pico-8 play session: mixed d-pad (fixed 12-tick cycle)

[t = 2 s] mixed d-pad (1.2s cycle ×~1): → ← ↑ ↓ + 🅾/❎ taps, ~2s
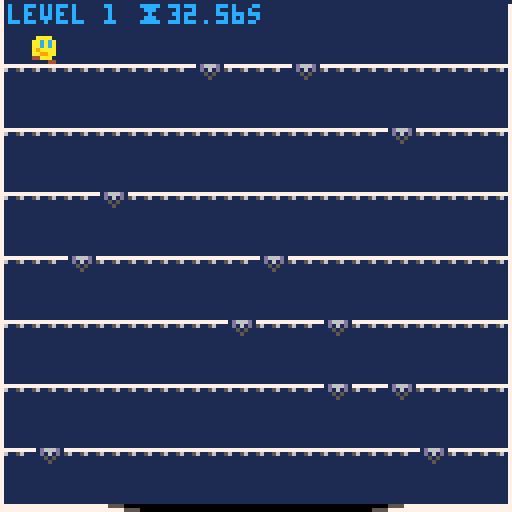
[t = 6 s] mixed d-pad (1.2s cycle ×~5): → ← ↑ ↓ + 🅾/❎ taps, ~6s
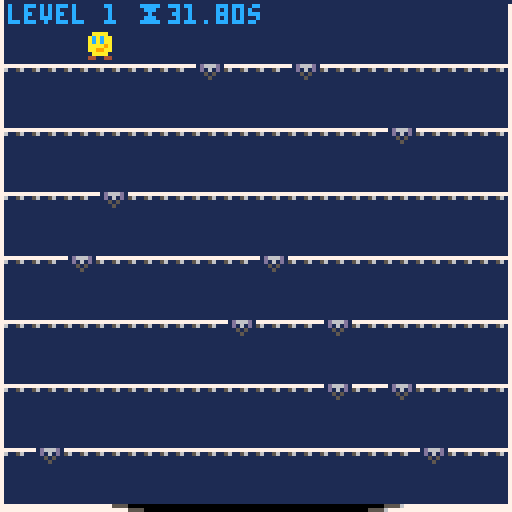
[t = 8 s] mixed d-pad (1.2s cycle ×~6): → ← ↑ ↓ + 🅾/❎ taps, ~8s
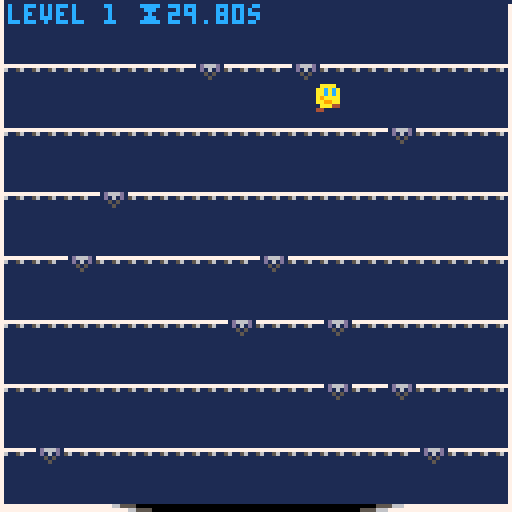

pico-8 cartridge
version 30
__lua__
-- void seeker
-- by broquaint

-- constants

-- Brain won't map colours to numbers so get computer to do it
black    = 0 navy     = 1 magenta  = 2 green    = 3
brown    = 4 dim_grey = 5 silver   = 6 white    = 7
red      = 8 orange   = 9 yellow   = 10 lime    = 11
azure    = 12 violet   = 13 salmon = 14 coral   = 15

left  = -1
right = 1

drop_normal = 1
drop_slow   = 2
drop_fast   = 4

sfx_drop_tbl = {
   [drop_normal] = 1,
   [drop_slow]   = 3,
   [drop_fast]   = 2
}

facing_right_spr = 4
facing_left_spr  = 3

gapspr={2,5,6}

warp_item_spr = 16
item_warp     = 'warp'
grav_item_spr  = 17
item_grav_belt = 'grav belt'
shoes_item_spr   = 18
item_speed_shoes = 'fast boots'

state_level_end = 'end of level'
state_running   = 'running'
state_no_void   = 'no void'
state_menu      = 'menu'

lower_limit = 13

normal_gravity = 0.2
gravity = normal_gravity -- Not constant, changes for slow falls etc
jump_velocity = 1.6
speed_boost = 0.02
max_speed = 3.5
normal_friction = 0.8
friction = normal_friction
normal_acceleration = 0.5
acceleration = normal_acceleration

function _init()
   reset_game_vars()
   reset_level_vars()
   gamestate = state_menu
   cartdata("broquaint_findthegap")
   -- dset(0,0) -- reset score
end

function reset_game_vars()
   level = 1
   current_item = {}
   dx = 0
   dy = 6
end

function reset_level_vars()
   gravity = normal_gravity
   x = 0
   y = 0
   dx = 0
   dy = 0
   jumping = false
   falling = true -- Fall into the level
   moving  = false
   bouncing = false
   wiping = false
   direction = 1
   jumped_from = 0
   floors_dropped = 0
   grav_fuel = 2

   acceleration = has_speed_shoes() and normal_acceleration + speed_boost or normal_acceleration

   bonus_level = level % 10 == 0

   floor = 1
   floor_unlocked = true

   sticky_floor = -1
   bouncy_floor = -1

   -- Only have "flavour" floors after 5th level.
   if level > 5 then
      if level < 20 then
         if not bonus_level and randn(3) == 2 then
            -- Never the first or last floor.
            sticky_floor = randn(5) + 1
         else
            bouncy_floor = randn(5) + 1
         end
      -- After 20th level allow >1 flavour floor.
      else
         local rem = level % 10
         if not bonus_level and rem % 3 == 0 then
            sticky_floor = randn(5) + 1
            bouncy_floor = sticky_floor > 3 and 2 or 4
         elseif rem % 4 == 0 then
            bouncy_floor = randn(5) + 1
         elseif not bonus_level and rem % 2 == 0 then
            sticky_floor = randn(5) + 1
         end
      end
   end

   key_set = {}

   timers_seen = 0
   timer_at = {}
   if(not bonus_level) then
      local base_time = 35 - flr(level / 10)
      local pressure  = level * 0.5
      if level > 10 then
         time_limit = base_time - min(pressure, lower_limit)
      else
         time_limit = base_time - level
      end
   else
      time_limit = max(15 - (level/10), 9)
   end
   extra_time = 0

   begin = t()
   gamestate = state_running
   lvldone = nil
   in_void = false
   new_highscore = false

   set_items()
   set_gaps()
   set_keys()
   set_launchers()
   set_bouncers()
end

function has_warp(item)
   if(item == nil) item = current_item
   return item[4] == item_warp
end

function has_grav_belt(item)
   if(item == nil) item = current_item
   return item[4] == item_grav_belt
end

function has_speed_shoes(item)
   if(item == nil) item = current_item
   return item[4] == item_speed_shoes
end

function is_pos_in_set(pos_set, pos)
   for p in all(pos_set) do
      if(pos[1] == p[1]) return true
   end
   return false
end

function find_free_tile(known, tile_gen)
   local new_y   = floor * 16 - 8
   local new_pos = tile_gen()
   -- Enter loop if the new tile position is already present to generate a new position.
   while(is_pos_in_set(known, new_pos)) do
      new_pos = tile_gen()
   end
   return new_pos
end

function find_free_item_tile(known, tile_gen)
   local to_consider = copy_table(item_set)
   for v in all(known) do
      add(to_consider, v)
   end
   return find_free_tile(to_consider, tile_gen)
end

function set_gaps()
   gap_set = {}

   local function gap_gen()
      local x1 = randn(14) * 8
      local sprite
      if level == 1 then
         sprite = gapspr[1]
      elseif level == 2 or bonus_level then
         sprite = ({2,6})[randn(2)]
      else
         sprite = gapspr[randn(#gapspr)]
      end
      return { x1, x1 + 8, sprite }
   end
   for iy=1,7 do
      local gapcount = randn(not bonus_level and 2 or 1)

      -- Ensure sticky floors always have 2 gaps.
      if(iy == sticky_floor and gapcount < 2) gapcount += 1

      local gaps = {}
      for idx=1,gapcount do
         -- Jam the gap sprite onto the position.
         add(gaps, find_free_tile(gaps, gap_gen))
         if iy == bouncy_floor then
            gaps[#gaps][3] = gapspr[1]
         end
      end

      -- If the current item or grav belt is warp always ensure 1 slow gap.
      if (has_warp() or has_grav_belt()) and iy != bouncy_floor and
         every(gaps, function(g) return fget(g[3]) != drop_slow end) then
         -- Don't add another gap if there's already 3
         if(#gaps == 3) then
            gaps[#gaps][3] = gapspr[2]
         else
            local gap = find_free_tile(gaps, gap_gen)
            gap[3] = gapspr[2]
            add(gaps, gap)
         end
      end

      -- If the current item is speed shoes ensure no fast gaps.
      if has_speed_shoes() then
         for gap in all(gaps) do
            if(gap[3] == 6) gap[3] = 5
         end
      end

      -- Ensure there's at least one non-slow gap.
      if every(gaps, function(g) return fget(g[3]) == drop_slow end) then
         -- Don't add another gap if there's already 3
         if(#gaps == 3) then
            gaps[#gaps][3] = gapspr[1]
         else
            local gap = find_free_tile(gaps, gap_gen)
            gap[3] = gapspr[1]
            add(gaps, gap)
         end
      end

      gap_set[iy] = gaps
   end
end

function set_keys()
   key_set = {{}}

   for iy = 2,7 do
      local function key_gen()
         local y_offset = 8
         if(level > 5 and randn(4) > 3) y_offset = 13
         return {(randn(15) * 8), iy * 16 - y_offset}
      end
      local keys = {}
      if not bonus_level and level > 3 and randn(10) < level then
         local key_count = #gap_set[iy]
         for _ = 1, key_count do
            add(keys, find_free_item_tile(keys, key_gen))
         end
      end
      key_set[iy] = keys
   end
   -- Ensure at least one floor is free of keys.
   key_set[randn(#key_set - 2) + 2] = {}
   add(key_set, {})
end

function set_launchers()
   local function find_free_floor_tile(launchers, iy)
      local to_consider = copy_table(launchers)
      for v in all(gap_set[iy]) do add(to_consider, v) end
      -- if level < 15 then
      for v in all(item_set[iy]) do add(to_consider, v) end
      for v in all(key_set[iy]) do add(to_consider, v) end
      -- end
      -- printh('considering: ', to_consider)
      return find_free_tile(
         to_consider, function() return {((randn(13) + 1) * 8), iy * 16 - 8} end
      )
   end

   launcher_set = {{}}

   local seen = 0
   for iy = 2,7 do
      local launchers = {}
      local lcount = level < 8 and 1 or (level < 18 or bonus_level) and 2 or 3
      -- Add launcher 1 in 4 times if it's after level 8, it's a regular floor,
      -- once generate up to 1 before level 8, 2 before level 18, 3 before level 28
      -- then an aribtrary amount after that.
      for _ = 1, lcount do
         if randn(4) == 2 and level > 3
            and (iy != sticky_floor and iy != bouncy_floor)
            and ((level < 8 and seen < 1) and (level < 18 and seen < 2) or (level < 28 and seen < 3) or (level > 31)) then
            add(launchers, find_free_floor_tile(launchers, iy))
         end
      end
      seen += #launchers > 0 and 1 or 0
      launcher_set[iy] = launchers
   end

   add(launcher_set, {})
   -- printh('launchers: ' .. arr_to_str(launcher_set))
end

function set_bouncers()
   local function find_free_floor_tile(bouncers, iy)
      local to_consider = copy_table(bouncers)
      for v in all(gap_set[iy]) do add(to_consider, v) end
      -- if level < 15 then
      for v in all(item_set[iy]) do add(to_consider, v) end
      for v in all(key_set[iy]) do add(to_consider, v) end
      for v in all(launcher_set[iy]) do add(to_consider, v) end
      -- end
      -- printh('considering: ', to_consider)
      return find_free_tile(
         to_consider, function() return {((randn(14) + 1) * 8), iy * 16 - 8} end
      )
   end

   bouncer_set = {{}}

   local seen = 0
   for iy = 2,7 do
      local bouncers = {}
      local bcount = level < 6 and 1 or (level < 16 or bonus_level) and 2 or 3
      for _ = 1, bcount do
         if randn(4) == 2 and level > 6
            and (iy != sticky_floor and iy != bouncy_floor)
            and ((level < 8 and seen < 1) and (level < 18 and seen < 2) or (level < 28 and seen < 3) or (level > 31)) then
            add(bouncers, find_free_floor_tile(bouncers, iy))
         end
      end
      seen += #bouncers > 0 and 1 or 0
      bouncer_set[iy] = bouncers
   end

   add(bouncer_set, {})
end

function set_items()
   item_set = {}
   if level > 3 and not bonus_level and level % 2 == 0 then
      local possible_items = shuffle({
         {8,   warp_item_spr,  item_warp},
         {64,  shoes_item_spr, item_speed_shoes},
         {112, grav_item_spr,  item_grav_belt}
      })
      for item in all(possible_items) do
         if current_item[4] != item[3] then
            local item_y = (randn(6) + 1) * 16 - 8
            add(item_set, {item[1], item_y, item[2], item[3]})
            break
         end
      end
   end
end

function above_gap()
   for gap in all(gap_set[floor] or {{-1,-1}}) do
      if((x + 2) > gap[1] and (x + 4) < gap[2]) return gap
   end
   return false
end

function progress_floor()
   falling = true
   floor += 1
   floors_dropped += 1

   floor_locked = #key_set[floor] > 0

   timer_max = min(flr(floor/5), 2)
   -- If before the last floor and after level 5 and there's either
   -- a increasingly likely chance or a launcher below and a timer hasn't
   -- been seen yet and it's not a bonus level and the current item
   -- isn't speed shoes then generate a timer.
   if floor < 7 and level > 5
   and (randn(15) < level or #launcher_set[floor+1] > 0)
   and timers_seen < timer_max and not bonus_level and not has_speed_shoes() then
      timers_seen += 1
      local timer_gen = function () return {(randn(15) * 8), floor * 16 - 8, floor} end
      -- TODO handle bouncers
      timer_at = find_free_item_tile(key_set[floor], timer_gen)
   end
end

function start_jump()
   jumping = true
   jumped_from = x
   dy -= jump_velocity
   if(sticky_floor == floor) acceleration = normal_acceleration
   sfx(0)
end

function compute_gap_effect(gap)
   local effect = fget(gap[3])
   if(effect == drop_normal) then
      dy = 1
      acceleration = has_speed_shoes() and normal_acceleration + speed_boost or normal_acceleration
   elseif(effect == drop_slow) then
      slow_gap_fall()
   elseif(effect == drop_fast) then
      dy = 3.5
      -- No boost with speed shoes.
      acceleration += has_speed_shoes() and 0 or 0.3
   end
end

function slow_gap_fall()
   -- Not so slow if the gap is jumped into.
   if has_grav_belt() or (floors_dropped == 1 and jumping) then
      gravity *= 0.3
      dy *= 0.3
   elseif floors_dropped > 1 then
      dy += 1
   else
      y += 1 -- Indicate movement .. not ideal though.
      gravity = 0.01
      dy = 0.01
      acceleration = has_speed_shoes() and normal_acceleration or normal_acceleration * 0.7
   end
end

function apply_gravity()
   dy += gravity
   y  += dy

   local player_feet = y + 8
   local next_floor  = floor * 16

   if gamestate == state_level_end then return end

   if dy >= 0 and (player_feet >= next_floor) then
      local gap    = above_gap()
      local effect = gap and fget(gap[3])

      if gap and not floor_locked then
         progress_floor()
         compute_gap_effect(gap)

         if floors_dropped == 1 then
            if effect == drop_slow and jumping then
               sfx(17)
            else
               sfx(sfx_drop_tbl[effect])
            end
         else
            sfx(13 + floors_dropped)
         end

         jumping = false
      else
         -- Handle the void floor so the player is placed on the "surface"
         y = next_floor - (floor == 8 and 10 or 8)
         dy = 0

         if bouncy_floor == floor then
            -- Reset gravity otherwise bouncing from a slow gap is bugged.
            gravity = normal_gravity
            start_jump()
         else
            -- Reset gravity after slow falls
            gravity = normal_gravity
            falling = false
            jumping = false
            grav_fuel = 2

            if sticky_floor == floor then
               -- dx = direction * (speed * 0.2)
               if has_speed_shoes() then
                  acceleration *= 0.05
               else
                  acceleration *= 0.2
               end
            end

            if floors_dropped > 1 and not has_speed_shoes() then
               -- dx += floors_dropped / 2
               if has_speed_shoes() then
                  acceleration += (floors_dropped / 2) * 0.07
               else
                  acceleration += 0.3
               end
               info_flash('speed boost!', 1)
               flash(function() pal(brown, red) end, 0.5)
               delay(function() flash(function() pal(brown, orange) end, 0.5) end, 0.5)
               delay(function() pal(brown, brown) end, 1.1)
            end

            floors_dropped = 0
         end
      end
   elseif has_grav_belt() and dy <= 0 then
      if flr(player_feet / 16) < (floor - 1) then
         if(floor != 1) then
            floor -= 1
            sfx(21)
         end
      end
   end
end

function bound_movement(cx)
   if cx < 0 then
      if has_warp() then
         return 120, 14
      else
         return 0
      end
   elseif cx >= 120 then
      if has_warp() then
         return 0, 13
      else
         return 120
      end
   else
      return cx
   end
end

function move_player_horizontal(direction_moved)
   if direction_moved == left or direction_moved == right then
      direction = direction_moved
   elseif not has_speed_shoes() then
      return
   end

   -- If speed shoes are possessed then compute movement based on momentum
   if has_speed_shoes() then
      x = bound_movement(x + dx)

      dx *= friction
      if(not moving) dx *= friction

      if direction_moved == left then
         dx = dx - acceleration
      elseif direction_moved == right then
         dx = dx + acceleration
      end
   -- Otherwise movement maps directly to input.
   else
      local speed = min(max_speed, acceleration * 3.5)
      local warp_sfx
      if direction == left then
         x, warp_sfx = bound_movement(x - speed)
      elseif direction == right then
         x, warp_sfx = bound_movement(x + speed)
      end
      if(warp_sfx != nil) sfx(warp_sfx)
   end

   if(abs(dx) > max_speed) dx = max_speed * direction
end

function _update()
   run_delays()

   if(gamestate == state_menu) then
      if(btn(5)) then
         gamestate = state_running
         sfx(9)
      end
      return
   end

   local running_time = t() - begin - extra_time

   if gamestate == state_level_end then
      -- Short grace period so X doesn't instantly proceed/retry
      -- which can be jarring.
      if btnp(5) and not wiping then
         local wipe_start = t()
         flash(function() wipe_screen(t() - wipe_start) end, 1)
         -- Reset the level at the point should be full
         delay(reset_level_vars, 0.5)
         wiping = true
      end
      -- Fall through the void and move towards the center.
      if(y < 150) then
         apply_gravity()
         if((x + 8) < 64 or x > 64) x += dx
      end
   elseif(gamestate == state_no_void) then
      if btn(5) and not wiping and t() - lvldone > 0.5 then
         local wipe_start = t()
         flash(function() wipe_screen(t() - wipe_start) end, 1)
         -- Reset the level at the point should be full
         delay(function()
               reset_game_vars()
               reset_level_vars()
         end, 0.5)
         wiping = true
         sfx(9)
      end
   else
      if(running_time > time_limit) then
         printh("Ran out of time at " .. t() .. " started " .. begin .. " extra time " .. extra_time .. " - time limit was " .. time_limit)
         gamestate = state_no_void
         sfx(6)
         local hiscore = dget(0)
         if(hiscore < level) then
            dset(0, level)
            new_highscore = true
         end
         return
      end

      local dir = btn(0) and 'left ' or 'right';
      local msg = dir .. 'dx was ' .. dx .. ' @ ' .. x
      move_player_horizontal(btn(0) and left or btn(1) and right or nil)
      -- if(t() % 0.25 == 0) printh(msg .. ', dx now ' .. dx .. ' @ ' .. x)

      moving = btn(0) or btn(1)

      if(not jumping and not falling and not floor_locked) then
         local gap = above_gap()
         if gap then
            compute_gap_effect(gap)

            -- printh("dx = " .. dx .. " speed = " .. speed)

            progress_floor()

            if has_grav_belt() and fget(gap[3]) == drop_slow then
               sfx(17)
            else
               sfx(sfx_drop_tbl[fget(gap[3])])
            end
         end
      end

      if not jumping and y == (floor * 16 - 8) then
         for launcher in all(launcher_set[floor]) do
            local lx = launcher[1]
            local ly = launcher[2]
            if (x + 4) > launcher[1] and x < (launcher[1] + 5) then
               jumping = true
               gravity *= 0.9
               dy -= 2.5
               floor -= 1
               sfx(18)
               flash(function() line(lx + 2, ly + 5, lx + 5, ly + 5, azure) end, 0.7)
               flash(function() line(lx + 3, ly + 4, lx + 4, ly + 4, white) end, 0.5)

               break
            end
         end
      end

      if y >= (floor * 16 - 8) and y < (floor * 16 - 4) then
         for bouncer in all(bouncer_set[floor]) do
            local bx1 = bouncer[1] + 2
            local bx2 = bx1 + 3
            local px1 = flr(x + 1)
            local px2 = flr(px1 + 5)

            if not bouncing
               and (
                     (direction == right and px2 >= bx1 and px2 < bx2)
                  or (direction == left  and px1 <= bx2 and px1 > bx1)
               )
            then
               if has_speed_shoes() then
                  dx = -dx
                  bouncing = true
                  -- Avoid getting stuck etc
                  delay(function() bouncing = false end, 0.2)
               else
                  -- Shonky emulation of being pushed back
                  local accel_was = acceleration
                  acceleration = -(acceleration + 0.8)
                  move_player_horizontal(direction)
                  delay(function()
                        if bouncing then
                           acceleration = abs(accel_was)
                           bouncing = false
                        end
                  end, 0.2)
                  bouncing = true
               end

               local by = bouncer[2]
               flash(
                  function()
                     line(bx1 - 1, by + 5, bx1 - 1, by + 6, azure)
                     line(bx2 + 1, by + 5, bx2 + 1, by + 6, azure)
                  end, 0.7
               )
               flash(function()
                     line(bx1 - 2, by + 5, bx1 - 2, by + 6, white)
                     line(bx2 + 2, by + 5, bx2 + 2, by + 6, white)
               end, 0.5)
               sfx(20)

               break
            end
         end
      end

      -- This should be after the falling check so a) you can't just spam
      -- jump to avoid slow gaps and b) so you can fall straight through gaps below.
      if not falling and not jumping and btnp(5) and y % 8 == 0 then
         start_jump()
      end

      if has_grav_belt() and grav_fuel > 0 and btnp(5) then
         if jumping and dy >= -0.25 then
            -- Basically acts like a double jump
            dy -= jump_velocity
            grav_fuel -= 0.6
            sfx(0)
         end
      end

      if not falling or bouncy_floor == floor then
         if floor_locked then
            local keys = key_set[floor]
            for idx,key in pairs(keys) do
               if  ((x + 6) > key[1] and x < (key[1] + 6))
                  and (y <= key[2] or flr(y - 2) == key[2]) then
                  deli(keys, idx)
                  sfx(4)
                  break
               end
            end

            if(#keys == 0) floor_locked = false
         end

         if #timer_at > 0 and timer_at[3] == floor and (x + 6) > timer_at[1] and x < (timer_at[1] + 6) then
            timer_at = {}
            extra_time += 3
            sfx(7)
            info_flash('+3s')
         end

         for idx, item in pairs(item_set) do
            if y == item[2] and (x + 6) > item[1] and x < (item[1] + 6) then
               if not has_speed_shoes(item) then
                  -- Reset speed if we're switching from speed shoes.
                  -- dx = normal_speed
                  -- speed = normal_speed
                  acceleration = normal_acceleration
                  friction = normal_friction
                  pal(brown, brown)
               else
                  -- dx = normal_speed + 1.4
                  -- speed = dx
                  acceleration += speed_boost
                  friction = 0.95
                  -- Luckily the only use of brown is in the shoes.
                  pal(brown, red)
               end

               if has_warp(item) then
                  local start_fade = t()
                  flash(function()
                        local d = t() - start_fade
                        local colour = d < 0.3 and silver or d < 0.6 and violet or dim_grey
                        line(0, 0, 0, 128, colour)
                        line(127, 1, 127, 128, colour)
                  end, 1)
               elseif has_warp() then
                  local start_fade = t()
                  flash(function()
                        local d = t() - start_fade
                        local colour = d < 0.3 and dim_grey or d < 0.6 and violet or silver
                        line(0, 0, 0, 128, colour)
                        line(127, 1, 127, 128, colour)
                  end, 1)
               end

               current_item = item
               deli(item_set, idx)
               sfx(12)
               info_flash(item[4])
            end
         end
      end

      if jumping or falling then
         apply_gravity()
      end

      if(y >= 118) then
         local offset  = time_limit - running_time
         local void_x1 = 64 - offset
         local void_x2 = 64 + offset

         if((x + 8) > void_x1 and x < void_x2) then
            falling = true
            dy = 0.1
            apply_gravity()
            dx = (x + 8) < 64 and 2 or -2
            if(lvldone == nil) then
               delay(function() sfx(8) end, 0.3)
               gamestate = state_level_end
               lvldone = t()
               level += 1
            end
         end
      end
   end
end

function wipe_screen(tw)
   local ry1 = tw < 0.5 and 0 or flr((tw - 0.5) * 256)
   local ry2 = tw < 0.5 and flr(tw * 256) or 128
   rectfill(0, ry1, 128, ry2, black)
   rectfill(0, ry1 - 2, 128, ry2 - 2, dim_grey)
   rectfill(0, ry1 - 3 , 128, ry2 - 3, silver)
   rectfill(0, ry1 - 4, 128, ry2 - 4, white)
   rectfill(0, ry1 - 5, 128, ry2 - 5, azure)
   rectfill(0, ry1 - 6, 128, ry2 - 6, white)
   rectfill(0, ry1 - 7, 128, ry2 - 7, silver)
   rectfill(0, ry1 - 8, 128, ry2 - 8, dim_grey)
   rectfill(0, ry1 - 9, 128, ry2 - 9, black)
end

function draw_keys(keys)
   for key in all(keys) do
      local key_x = key[1]
      local key_y = key[2]
      local at = t() * 10 % 10
      local spr_idx = 7
      if(at % 10 < 2) then
         spr_idx = 7
      elseif(at % 10 < 4) then
         spr_idx = 8
      elseif(at % 10 < 6) then
         spr_idx = 7
      elseif(at % 10 < 8) then
         spr_idx = 9
      else
         spr_idx = 7
      end
      spr(spr_idx, key_x, key_y)
      -- rect(key_x,key_y,key_x+8,key_y+8,7)
   end
end

function draw_timer_at(timer_x, timer_y)
   local at = t() * 10 % 10
   local offset = 1
   if(at % 10 < 2) then
      offset = 0
   elseif(at % 10 < 4) then
      offset = -1
   elseif(at % 10 < 6) then
      offset = 0
   elseif(at % 10 < 8) then
      offset = 1
   else
      offset = 0
   end
   spr(14, timer_x, timer_y + offset)
end

function draw_void(running_time)
   -- Draw the void layer.
   local outer_colour
   local inner_colour
   local time_left = time_limit - running_time
   if gamestate == state_menu or time_left > 10 then
      outer_colour = white
      inner_colour = silver
   elseif time_left > 8 then
      outer_colour = silver
      inner_colour = yellow
   elseif time_left > 5 then
      outer_colour = yellow
      inner_colour = salmon
   elseif time_left > 2 then
      outer_colour = salmon
      inner_colour = red
   elseif time_left > 0 then
      outer_colour = black
      inner_colour = red
   else
      outer_colour = black
      inner_colour = black
   end

   line(0, 126, 128, 126,  outer_colour)
   line(0, 127, 128, 127,  outer_colour)
   line(28, 126, 100, 126, inner_colour)
   line(32, 127, 96, 127,  inner_colour)

   local offset  = time_limit - running_time
   local void_x1 = 64 - offset -- 32 + flr(running_time) + offset
   local void_x2 = 64 + offset

   -- The void has ended
   if(void_x1 >= 64) return

   if(void_x1 <= 64) then
      line(void_x1 - 4, 126, void_x2 + 4, 126, 5)
      line(void_x1, 126, void_x2, 126, 0)
   end
   if(void_x1 <= 60) then
      line(void_x1, 127, void_x2, 127, 5)
      line(void_x1 + 4, 127, void_x2 - 4, 127, 0)
   end
end

function _draw()
   if(gamestate == state_menu) then
      draw_menu()
   else
      draw_game()
   end
end

function draw_menu()
   cls(1)
   map(0, 16)
   -- rect(32, 32, 96, 96, 12)
   draw_keys({{64, 56}})
   draw_timer_at(104, 56)
   local at = flr(t() % 1 * 100)
   local facing = direction == 1 and facing_right_spr or facing_left_spr
   if(at < 25 or (at > 50 and at < 75)) then
      spr(facing + 20, 8, 56)
   else
      spr(facing, 8, 56)
   end
   if(dget(0) > 0) then
      print('high score: level ' .. dget(0), 20, 80, 7)
   end
   print("press ❎ to start game", 20, 40, 7)
   print("to move use ⬅️➡️", 20, 100, 7)
   print("and press ❎ to jump", 20, 110, 7)
   draw_void(0)
end

function draw_game()
   cls(1)
   map(1)

   for iy=1,7 do
      local liney = iy * 16
      local locked = key_set[iy] != nil and #key_set[iy] or 0
      if(iy == sticky_floor) then
         line(0, liney, 128, liney, 3)
      elseif (iy == bouncy_floor) then
         line(0, liney, 128, liney, 12)
      end
      for idx, gap in pairs(gap_set[iy]) do
         -- An indication that the floor is locked.
         if(locked > 0) then
            -- Show "locked" status of gaps.
            if(idx <= locked) then
               spr(gap[3] + 40, gap[1], liney)
            else
               spr(gap[3] + 56, gap[1], liney)
            end
            line(gap[1] + 1, liney, gap[2] - 1, liney, 13)
         else
            spr(gap[3], gap[1], liney)
         end
      end

      for launcher in all(launcher_set[iy]) do
         spr(12, launcher[1], launcher[2])
      end
      for bouncer in all(bouncer_set[iy]) do
         spr(13, bouncer[1], bouncer[2])
      end
   end

   local running_time = t() - begin
   draw_void(running_time - extra_time) 

   for iy in all({floor, floor + 1}) do
      local keys = key_set[iy] or {}
      if iy == floor and (not falling or bouncy_floor == floor) then
         draw_keys(keys)
      else
         for key in all(keys) do
            rectfill(key[1], key[2], key[1] + 2, key[2] + 2, 10)
            pset(key[1] + 2, key[2] + 2, 9)
         end
      end
   end

   if(#timer_at > 0) then
      draw_timer_at(timer_at[1], timer_at[2])
   end

   for item in all(item_set) do
      spr(item[3], item[1], item[2])
   end

   if not has_warp() then
      line(0, 0, 0, 128, 7)
      line(127, 1, 127, 128, 7)
   end

   if gamestate != state_no_void and #current_item > 0 then
      spr(current_item[3], 118, 0)
   end

   if jumping and sticky_floor == floor and floors_dropped == 0 and (y+8) < floor * 16 then
      line(jumped_from,     floor * 16, x,     y + 8, 11)
      line(jumped_from + 4, floor * 16, x + 4, y + 8, 11)
   end

   local facing = direction == 1 and facing_right_spr or facing_left_spr
   if(gamestate == state_no_void) then
      spr(facing + 7, x, y)
   else
      local at = flr(t() % 1 * 100)
      if(falling) then
         if(at < 25 or (at > 50 and at < 75)) then
            spr(facing + 52, x, y)
         else
            spr(facing, x, y)
         end
      elseif(moving) then
         if(at < 25 or (at > 50 and at < 75)) then
            spr(facing + 20, x, y)
         else
            spr(facing + 36, x, y)
         end
      else
         spr(facing, x, y)
      end
   end

   local msg = ''
   if(gamestate == state_running) then
      if(bonus_level) then
         msg = '★ challenge '
      end
      msg = msg .. 'level ' .. level .. ' ⧗' .. nice_time((time_limit - running_time) + extra_time) .. 's'
   elseif(gamestate == state_no_void) then
      msg = 'void missed'
      if(new_highscore) then
         msg = msg .. ' ★ new hi score ' .. level
      else
         msg = msg .. ', reached lvl ' .. level
      end
      print('press ❎ to retry', 2, 120, 12)
   else
      msg = 'entered void with ' .. nice_time((time_limit - (lvldone - begin)) + extra_time) .. 's left'
      print('press ❎ to proceed', 2, 120, 12)
   end

--   print(msg .. ': '.. lvltime .. 's [' .. x .. " x " .. y .. '] ', 0, 0, 12)
   print(msg, 2, 1, 12)

   run_flashes()
end

delays = {}
function delay(f, n)
   local started = t()
   local co
   co = function()
         if (t() - started) < n then
            return
         end

         f()

         for idx, v in pairs(delays) do
            if v == co then
               deli(delays, idx)
               break
            end
         end
   end
   add(delays, co)
end

flashes = {}
-- Momentary display
function flash(f, n)
   local started = t()
   local on_level = level
   local co
   co = function()
         if (t() - started) < n then
            if((gamestate == state_running or wiping) and level == on_level) f()
            return
         end

         for idx, v in pairs(flashes) do
            if v == co then
               deli(flashes, idx)
               break
            end
         end
   end
   add(flashes, co)
end

function flash_then(f, g, n)
   -- Run flash for specified period
   flash(f, n)
   -- Run delayed function on the subsequent frame (ish)
   delay(g, n + 0.34, 'flash delay')
end

-- Only run in _update because probably don't need to draw with a delay?
function run_delays()
   for co in all(delays) do
      co()
   end
end

-- Only run in _draw because probably only need for rendering?
function run_flashes()
   for co in all(flashes) do
      co()
   end
end

info_flashing = false
function info_flash(msg, flash_length)
   -- Not enough room for flashes on bonus levels ATM
   if(bonus_level) return
   if(flash_length == nil) flash_length = 3
   if not info_flashing then
      info_flashing = true
      flash_then(
         function()
            local colour = ((t() * 10 % 10) < 5) and 11 or 3
            print(msg, 72, 1, colour)
         end,
         function() info_flashing = false end,
         flash_length
      )
   end
end

function nice_time(inms)
   local sec = flr(inms)
   local ms  = flr(inms * 100 % 100)
   if(ms == 0) then
      ms = '00'
   elseif(ms < 10) then
      ms = '0' .. ms
   end
   return sec .. '.' .. ms
end

function copy_table(tbl)
   local ret = {}
   for i,v in pairs(tbl) do
      if(type(v) == 'table') then
         ret[i] = copy_table(v)
      else
         ret[i] = v
      end
   end
   return ret
end

function randn(n)
   return flr(rnd(n)) + 1
end

function every(t, f)
   for v in all(t) do
      if not f(v) then
         return false
      end
   end
   return true
end

function debug(...)
   local res = ''
   for v in all({...}) do
      res = res .. (type(v) == 'table' and arr_to_str(v) or tostr(v))
   end
   printh(res)
end

-- Not supporting non-array tables as not using them.
function arr_to_str(a)
   local res = '{'
   for v in all(a) do
      if(type(v) == 'table') then
         res = res .. arr_to_str(v)
      else
         res = res .. tostr(v)
      end
      res = res .. ", "
   end
   return sub(res, 0, #res - 2) .. "}"
end

function shuffle(a)
   local copy = copy_table(a)
   local res = {}
   for _ = 1, #copy do
      local idx = randn(#copy)
      add(res, copy_table(copy[idx]))
      deli(copy, idx)
   end
   return res
end
__gfx__
000000001aaaaaa101d666d10000000000000000012ddd21013bbb31000000000000000000000000000000000000000000000000000000000000000000000000
00000000aaeeaeea11d161d100aaaa0000aaaa001121d1211131b13100000000000000000aa0000000aaaa0000aaaa0000000000000000000066660000000000
00700700aefaefaa111515110acacaa00aacaca011121211111313110aa00000000000000aaaaaa00aaaaaa00aaaaaa000000000000000000677c76000000000
00077000aaaaaaaa111151110acacaa00aacaca011112111111131110aaa99900aa000000aa090900acacaa00aacaca000000000000000000677c76000000000
00077000aaaaaaaa111111110aaaa9a00a9aaaa011111111111111110aa090900aaa9990000000000aaaaaa00aaaaaa00000000000000000067cc76000000000
00700700a9eaae9a111111110aa99aa00aa99aa01111111111111111000000000aa0a0a0000000000aa99aa00aa99aa00000000000cccc000677776000000000
00000000aaeeeeaa1111111100aaaa0000aaaa00111111111111111100000000000000000000000000aaaa0000aaaa0000cccc0000cccc000066660000000000
000000001aaaaaa1111111110440044004400440111111111111111100000000000000000000000005500550055005500dddddd0000dd0000000000000000000
00000000000000000000000000000000000000000000000000000000000000000000000000000000000000000000000000000000000000000000000000000000
a000000a00c00000000000000000000000000000000000000000000000aaaa0000aaaa0000000000000000000000000000000000000000000000000000000000
ca0000ac0ccc060000000000000000000000000000000000000000000acacaa00aacaca000000000000000000000000000000000000000000000000000000000
ca0000ac0070060008900890000000000000000000000000000000000acacaa00aacaca000000000000000000000000000000000000000000000000000000000
aa0000aa5565565508890889000000000000000000000000000000000aaaa9a00a9aaaa000000000000000000000000000000000000000000000000000000000
9a0000a9006007000aaa0aaa000000000000000000000000000000000aa99aa00aa99aa000000000000000000000000000000000000000000000000000000000
a000000a0060ccc00000000000000000000000000000000000000000044aaa0000aaa44000000000000000000000000000000000000000000000000000000000
0000000000000c000000000000000000000000000000000000000000000004400440000000000000000000000000000000000000000000000000000000000000
0000000000000000000000000000000077777777777777770000000000000000000000000000000001d666d10000000000000000012ddd21013bbb3100000000
0000000000000000000000000000000056005600560056000000000000aaaa0000aaaa000000000011da6ad10000000000000000112ada21113aba3100000000
000000000000000000000000000000000000000000000000000000000acacaa00aacaca000000000116595610000000000000000116292611163936100000000
000000000000000000000000000000000000000000000000000000000acacaa00aacaca000000000116656610000000000000000116626611166366100000000
000000000000000000000000000000000000000000000000000000000aaaa9a00a9aaaa000000000111111110000000000000000111111111111111100000000
000000000000000000000000000000000000000000000000000000000aa99aa00aa99aa000000000111111110000000000000000111111111111111100000000
0000000000000000000000000000000000000000000000000000000000aaa440044aaa0000000000111111110000000000000000111111111111111100000000
00000000000000000000000000000000000000000000000000000000044000000000044000000000111111110000000000000000111111111111111100000000
000000000000000070d666d0702ddd20703bbb30000000000000000000000000000000000000000001d666d10000000000000000012ddd21013bbb3100000000
000000000000000000d060d00020d0200030b030000000000000000000aaaa0000aaaa000000000011d161d100000000000000001121d1211131b13100000000
000000000000000000050500000202000003030000000000000000000acacaa00aacaca000000000116515610000000000000000116212611163136100000000
000000000000000000005000000020000000300000000000000000000acacaa00aacaca000000000116656610000000000000000116626611166366100000000
000000000000000000000000000000000000000000000000000000000aaaa9a00a9aaaa000000000111111110000000000000000111111111111111100000000
000000000000000000000000000000000000000000000000000000000aa99aa00aa99aa000000000111111110000000000000000111111111111111100000000
0000000000000000000000000000000000000000000000000000000004aaaa4004aaaa4000000000111111110000000000000000111111111111111100000000
00000000000000000000000000000000000000000000000000000000004004000040040000000000111111110000000000000000111111111111111100000000
00000000000000000000000000000000000000000000000000000000000000000000000000000000000000000000000000000000000000000000000000000000
00000000000000000000000000000000000000000000000000000000000000000000000000000000000000000000000000000000000000000000000000000000
00000000000000000000000000000000000000000000000000000000000000000000000000000000000000000000000000000000000000000000000000000000
00000077700000007770000000000000000000000000000000777777770000000000000000000000000000000000000000000000000000000000000000000000
00000066600000006660000000000000000000000777000006666666666000000000000000000000077700000000000000000000000000000000000000000000
000000ccc0000000ccc00000000000077700000006660000ccccccccccc000000000000000000000066600000000000000000000000000000000000000000000
000000ccc0000000ccc0000000000006660000000ccc0000ccc00000ccc0000000000000000000000ccc00000000000000000000000000000000000000000000
000000ccc0000000ccc000000000000ccc0000000ccc0000ccc000000000000000000000000000000ccc00000000000000000000000000000000000000000000
000000cccc00000cccc0000000000000000000000ccc0000cccc00000000000000000000000000000ccc00777000000000000000000000000000000000000000
000000ccccc000ccccc000777777000ccc000ccccccc00000ccccc000000007777770000777777000ccc06660000777777000777000000000000000000000000
0000000cccc000cccc0006666666600ccc00cccccccc000000cccccc0000066666666006666666600cccccc00006666666600666666600000000000000000000
00000000cccc0cccc0000cccccccc00ccc00cccccccc0000000ccccccc000ccc00ccc00ccc00ccc00ccccc00000ccc00ccc00cccccccc0000000000000000000
000000000ccc0ccc00000ccc00ccc00ccc00ccc00ccc0000000000ccccc00cccccccc00cccccccc00ccccc00000cccccccc00ccc00ccc0000000000000000000
000000000ccccccc00000ccc00ccc00ccc00ccc00ccc0000cc000000ccc00ccccccc000ccccccc000cccccc0000ccccccc000ccc000000000000000000000000
0000000000ccccc000000cccccccc00ccc00cccccccc0000ccc00000ccc00ccc0000000ccc0000000ccc0ccc000ccc0000000ccc000000000000000000000000
0000000000ccccc000000cccccccc00ccc00cccccccc0000ccccccccccc00cccccccc00cccccccc00ccc00ccc00cccccccc00ccc000000000000000000000000
00000000000ccc00000000cccccc000ccc000cccccc000000ccccccccc0000ccccccc000ccccccc00ccc000cc000ccccccc00ccc000000000000000000000000
77777777777777777777777777777777777777777777777777777777777777777777777777777777777777777777777777777777777777777777777777777777
66666666666666666666666666666666666666666666666666666666666666666666666666666666666666666666666666666666666666666666666666666666
55555555555555555555555555555555555555555555555555555555555555555555555555555555555555555555555555555555555555555555555555555555
__gff__
0000010000020400000000000000000000010000000000000000000000000000010204000808000000000100000204000000010204000000000001000002040000000000000000000000000000000000000000000000000000000000000000000000000000000000000000000000000000000000000000000000000000000000
0000000000000000000000000000000000000000000000000000000000000000000000000000000000000000000000000000000000000000000000000000000000000000000000000000000000000000000000000000000000000000000000000000000000000000000000000000000000000000000000000000000000000000
__map__
2626260023262626260023000000000000000000000000000000000000000000000000000000000000000000000000000000000000000000000000000000000000000000000000000000000000000000000000000000000000000000000000000000000000000000000000000000000000000000000000000000000000000000
2626262626262626262626000000000000000000000000000000000000000000000000000000000000000000000000000000000000000000000000000000000000000000000000000000000000000000000000000000000000000000000000000000000000000000000000000000000000000000000000000000000000000000
2425242524252425242524252525252525252425000000000000000000000000000000000000000000000000000000000000000000000000000000000000000000000000000000000000000000000000000000000000000000000000000000000000000000000000000000000000000000000000000000000000000000000000
0000000000000016161616160000000000000035000000000000000000000000000000000000000000000000000000000000000000000000000000000000000000000000000000000000000000000000000000000000000000000000000000000000000000000000000000000000000000000000000000000000000000000000
2424242424242424242424242525252525252425000000000000000000000000000000000000000000000000000000000000000000000000000000000000000000000000000000000000000000000000000000000000000000000000000000000000000000000000000000000000000000000000000000000000000000000000
0000000000000000000000000000000000000035000000000000000000000000000000000000000000000000000000000000000000000000000000000000000000000000000000000000000000000000000000000000000000000000000000000000000000000000000000000000000000000000000000000000000000000000
2425242524252425242524252425242524242425000000000000000000000000000000000000000000000000000000000000000000000000000000000000000000000000000000000000000000000000000000000000000000000000000000000000000000000000000000000000000000000000000000000000000000000000
0000000000000000000000000000000000000035000000000000000000000000000000000000000000000000000000000000000000000000000000000000000000000000000000000000000000000000000000000000000000000000000000000000000000000000000000000000000000000000000000000000000000000000
2425242524252425242524252425242524252425000000000000000000000000000000000000000000000000000000000000000000000000000000000000000000000000000000000000000000000000000000000000000000000000000000000000000000000000000000000000000000000000000000000000000000000000
0000000000000000000000000000000000000000000000000000000000000000000000000000000000000000000000000000000000000000000000000000000000000000000000000000000000000000000000000000000000000000000000000000000000000000000000000000000000000000000000000000000000000000
2425242524252425242524252425242524252425000000000000000000000000000000000000000000000000000000000000000000000000000000000000000000000000000000000000000000000000000000000000000000000000000000000000000000000000000000000000000000000000000000000000000000000000
0000000000000000003500000000000000000035000000000000000000000000000000000000000000000000000000000000000000000000000000000000000000000000000000000000000000000000000000000000000000000000000000000000000000000000000000000000000000000000000000000000000000000000
2425242524252425242524252425242524252425000000000000000000000000000000000000000000000000000000000000000000000000000000000000000000000000000000000000000000000000000000000000000000000000000000000000000000000000000000000000000000000000000000000000000000000000
0000000000000000000000350000000000000000000000000000000000000000000000000000000000000000000000000000000000000000000000000000000000000000000000000000000000000000000000000000000000000000000000000000000000000000000000000000000000000000000000000000000000000000
2425242524252425242524252425242524252425000000000000000000000000000000000000000000000000000000000000000000000000000000000000000000000000000000000000000000000000000000000000000000000000000000000000000000000000000000000000000000000000000000000000000000000000
0000000000000000000000000000000000000000000000000000000000000000000000000000000000000000000000000000000000000000000000000000000000000000000000000000000000000000000000000000000000000000000000000000000000000000000000000000000000000000000000000000000000000000
0000000000000000000000000000000000000000000000000000000000000000000000000000000000000000000000000000000000000000000000000000000000000000000000000000000000000000000000000000000000000000000000000000000000000000000000000000000000000000000000000000000000000000
00404142434445464748494a4b4c4d4d00000000000000000000000000000000000000000000000000000000000000000000000000000000000000000000000000000000000000000000000000000000000000000000000000000000000000000000000000000000000000000000000000000000000000000000000000000000
00505152535455565758595a5b5c5d0000000000000000000000000000000000000000000000000000000000000000000000000000000000000000000000000000000000000000000000000000000000000000000000000000000000000000000000000000000000000000000000000000000000000000000000000000000000
6f606162636465666768696a6b6c6d6d6f000000000000000000000000000000000000000000000000000000000000000000000000000000000000000000000000000000000000000000000000000000000000000000000000000000000000000000000000000000000000000000000000000000000000000000000000000000
0080817183848586870000000000000000000000000000000000000000000000000000000000000000000000000000000000000000000000000000000000000000000000000000000000000000000000000000000000000000000000000000000000000000000000000000000000000000000000000000000000000000000000
0090919293949596970000000000000000000000000000000000000000000000000000000000000000000000000000000000000000000000000000000000000000000000000000000000000000000000000000000000000000000000000000000000000000000000000000000000000000000000000000000000000000000000
00a0a1a2a3a4a5a6a70000000000000000000000000000000000000000000000000000000000000000000000000000000000000000000000000000000000000000000000000000000000000000000000000000000000000000000000000000000000000000000000000000000000000000000000000000000000000000000000
0000000000000000000000000000000000000000000000000000000000000000000000000000000000000000000000000000000000000000000000000000000000000000000000000000000000000000000000000000000000000000000000000000000000000000000000000000000000000000000000000000000000000000
2424242424322424243324242424342400000000000000000000000000000000000000000000000000000000000000000000000000000000000000000000000000000000000000000000000000000000000000000000000000000000000000000000000000000000000000000000000000000000000000000000000000000000
